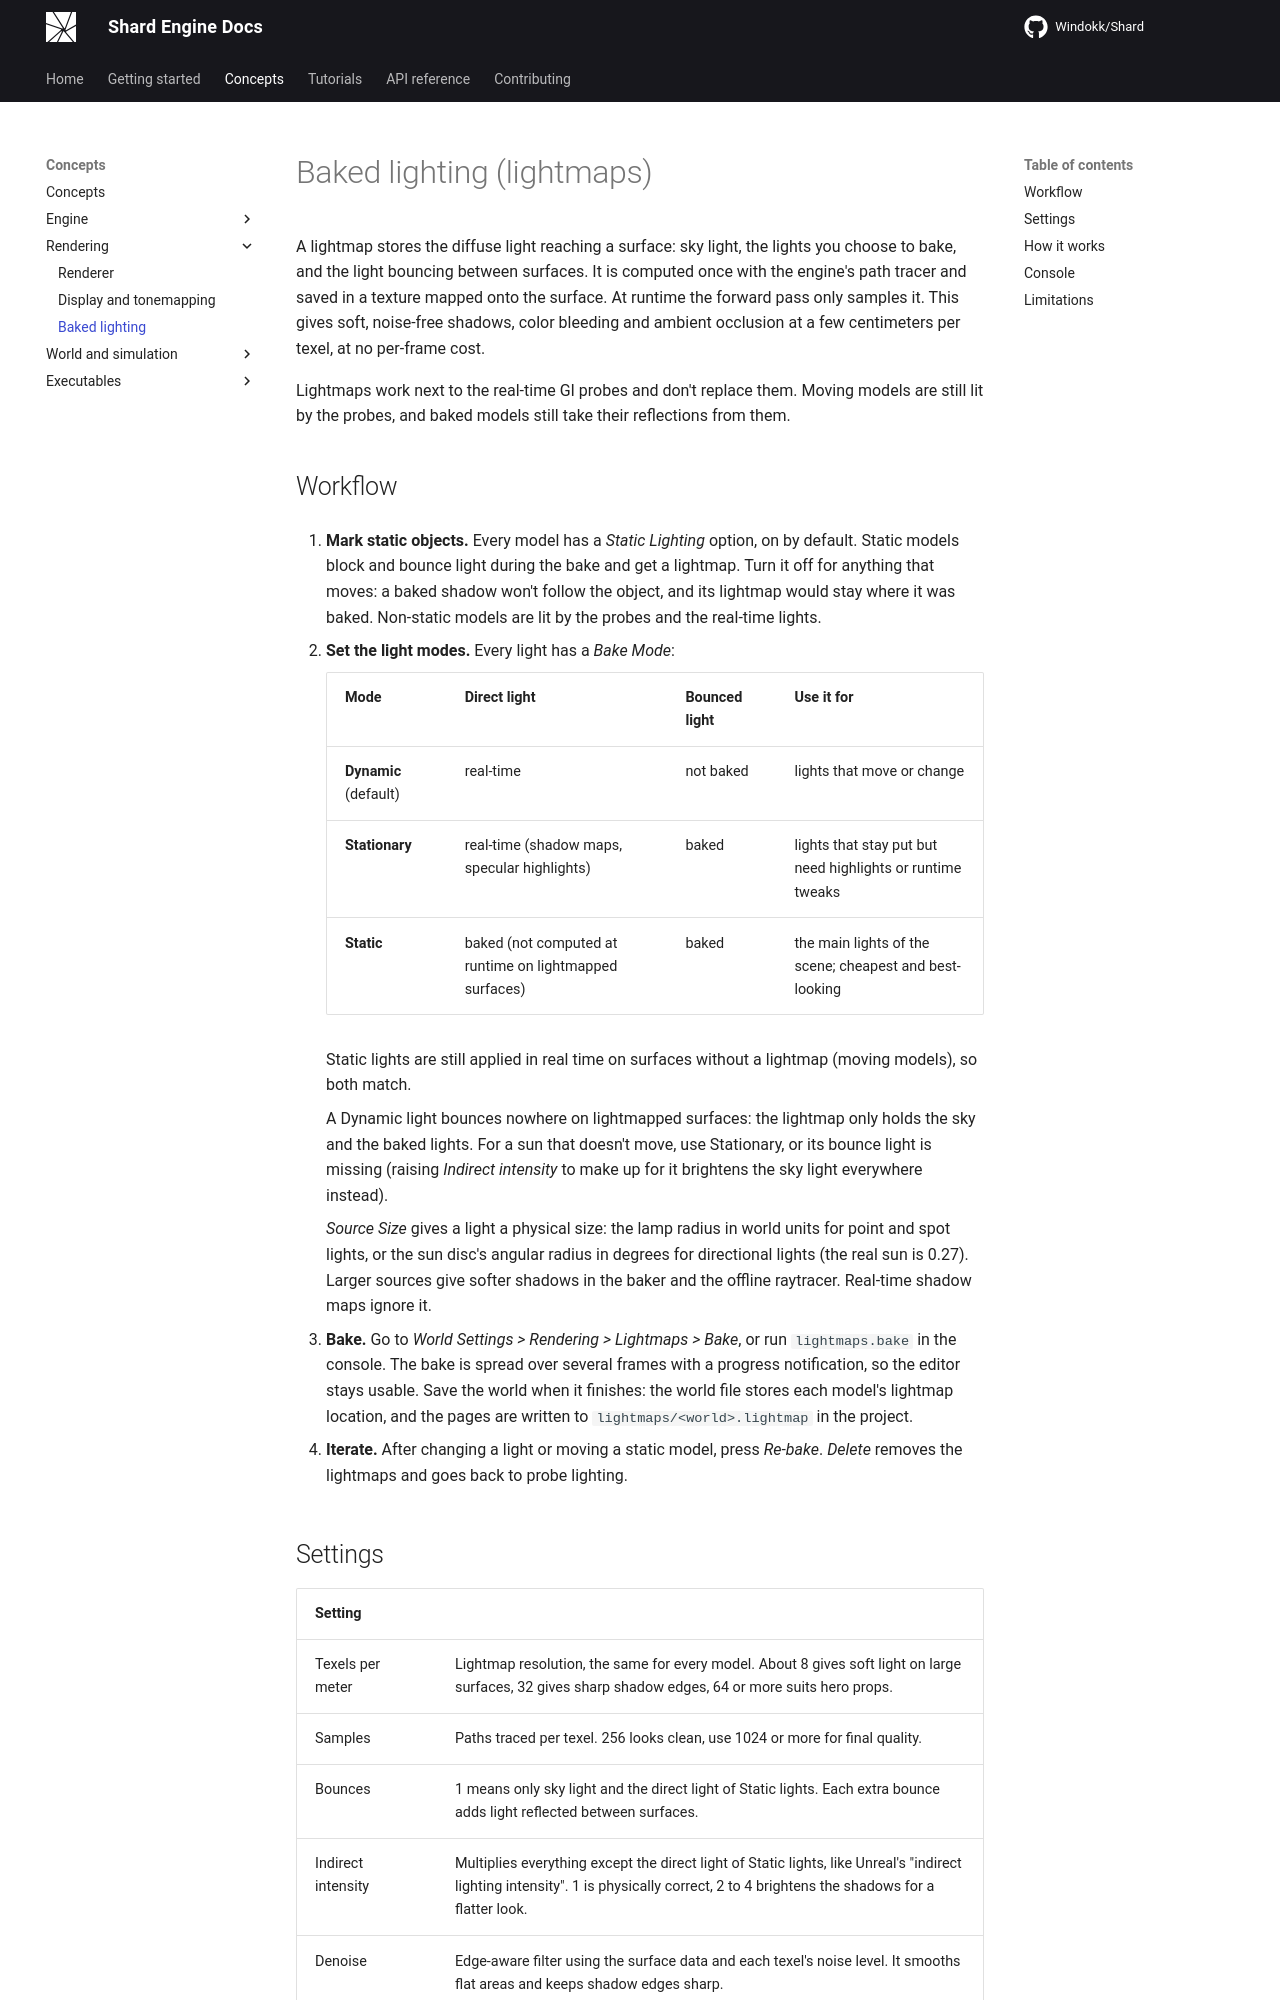

repository: Windokk/Shard · page: concepts/lightmaps/index.html · generator: mkdocs

# Baked lighting (lightmaps)

A lightmap stores the diffuse light reaching a surface: sky light, the lights you choose to bake, and the light bouncing between surfaces. It is computed once with the engine's path tracer and saved in a texture mapped onto the surface. At runtime the forward pass only samples it. This gives soft, noise-free shadows, color bleeding and ambient occlusion at a few centimeters per texel, at no per-frame cost.

Lightmaps work next to the real-time GI probes and don't replace them. Moving models are still lit by the probes, and baked models still take their reflections from them.

## Workflow

1. **Mark static objects.** Every model has a *Static Lighting* option, on by default. Static models block and bounce light during the bake and get a lightmap. Turn it off for anything that moves: a baked shadow won't follow the object, and its lightmap would stay where it was baked. Non-static models are lit by the probes and the real-time lights.

2. **Set the light modes.** Every light has a *Bake Mode*:

    | Mode | Direct light | Bounced light | Use it for |
    |---|---|---|---|
    | **Dynamic** (default) | real-time | not baked | lights that move or change |
    | **Stationary** | real-time (shadow maps, specular highlights) | baked | lights that stay put but need highlights or runtime tweaks |
    | **Static** | baked (not computed at runtime on lightmapped surfaces) | baked | the main lights of the scene; cheapest and best-looking |

    Static lights are still applied in real time on surfaces without a lightmap (moving models), so both match.

    A Dynamic light bounces nowhere on lightmapped surfaces: the lightmap only holds the sky and the baked lights. For a sun that doesn't move, use Stationary, or its bounce light is missing (raising *Indirect intensity* to make up for it brightens the sky light everywhere instead).

    *Source Size* gives a light a physical size: the lamp radius in world units for point and spot lights, or the sun disc's angular radius in degrees for directional lights (the real sun is 0.27). Larger sources give softer shadows in the baker and the offline raytracer. Real-time shadow maps ignore it.

3. **Bake.** Go to *World Settings > Rendering > Lightmaps > Bake*, or run `lightmaps.bake` in the console. The bake is spread over several frames with a progress notification, so the editor stays usable. Save the world when it finishes: the world file stores each model's lightmap location, and the pages are written to `lightmaps/<world>.lightmap` in the project.

4. **Iterate.** After changing a light or moving a static model, press *Re-bake*. *Delete* removes the lightmaps and goes back to probe lighting.
